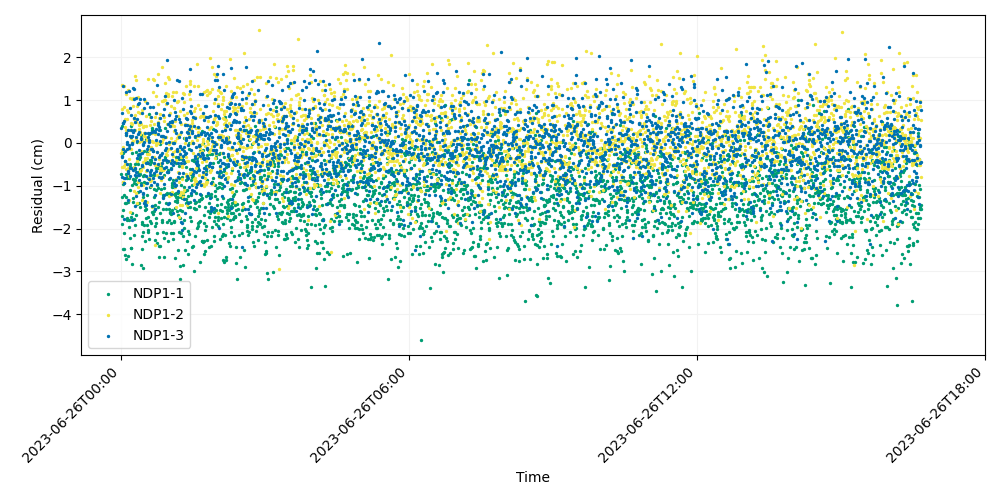

The table this chart was drawn from, first rows:
time, iso_string, NDP1-1, NDP1-2, NDP1-3
741009607, 2023-06-26T00:00:07.000, -0.729, -0.2256, 0.3397
741009627, 2023-06-26T00:00:27.000, 0.3889, 1.34, -0.7989
741009647, 2023-06-26T00:00:47.000, -1.888, 0.7993, -0.3245
741009667, 2023-06-26T00:01:07.000, -1.719, -0.5523, 0.6971
741009687, 2023-06-26T00:01:27.000, -1.254, -0.1711, -0.3012
741009707, 2023-06-26T00:01:47.000, -1.566, -0.9159, 0.466
741009727, 2023-06-26T00:02:07.000, -0.244, -0.912, -0.1547
741009747, 2023-06-26T00:02:27.000, -0.9548, -0.5751, 0.4665
741009767, 2023-06-26T00:02:47.000, -2.477, -0.1055, 1.316
741009787, 2023-06-26T00:03:07.000, -0.9376, -0.5296, -1.767
741009807, 2023-06-26T00:03:27.000, -2.471, 1.327, 0.5007
741009827, 2023-06-26T00:03:47.000, -1.218, 0.8354, -0.8227
741009847, 2023-06-26T00:04:07.000, -2.105, 0.5124, -0.9288
741009867, 2023-06-26T00:04:27.000, -1.399, -0.5034, -0.4159
741009887, 2023-06-26T00:04:47.000, -0.4222, 0.5457, -0.81
741009907, 2023-06-26T00:05:07.000, -2.611, 0.3707, -0.1888
741009927, 2023-06-26T00:05:27.000, -0.7271, 0.2933, 0.2371
741009947, 2023-06-26T00:05:47.000, -1.395, 1.15, 1.187
741009967, 2023-06-26T00:06:07.000, -1.264, -0.6038, 0.22
741009987, 2023-06-26T00:06:27.000, -2.715, 0.1932, 0.1922
741010007, 2023-06-26T00:06:47.000, -0.8014, 0.5641, -0.4978
741010027, 2023-06-26T00:07:07.000, -1.812, -0.4868, 0.01782
741010047, 2023-06-26T00:07:27.000, -0.8143, -0.4981, -0.01748
741010067, 2023-06-26T00:07:47.000, -1.746, 0.7783, -0.1508
741010087, 2023-06-26T00:08:07.000, -0.7136, 1.239, -0.6658
741010107, 2023-06-26T00:08:27.000, -0.6097, -0.6549, -0.7091
741010127, 2023-06-26T00:08:47.000, -2.647, -0.5796, -1.331
741010147, 2023-06-26T00:09:07.000, -1.383, 0.7226, 0.3023
741010167, 2023-06-26T00:09:27.000, -0.8151, -1.331, -0.1087
741010187, 2023-06-26T00:09:47.000, -1.804, -0.3698, 1.207
741010207, 2023-06-26T00:10:07.000, -1.957, -0.7644, -0.05398
741010227, 2023-06-26T00:10:27.000, -1.103, -0.1382, 0.8192
741010247, 2023-06-26T00:10:47.000, -2.22, 1.053, -0.5865
741010267, 2023-06-26T00:11:07.000, -0.5372, 0.2908, -0.7736
741010287, 2023-06-26T00:11:27.000, -0.493, -1.61, 0.1611
741010307, 2023-06-26T00:11:47.000, 0.3898, 0.4612, -0.5954
741010327, 2023-06-26T00:12:07.000, -2.446, -0.5803, 0.2975
741010347, 2023-06-26T00:12:27.000, -2.454, 0.109, 0.6409
741010367, 2023-06-26T00:12:47.000, -1.738, -0.1535, 0.1418
741010387, 2023-06-26T00:13:07.000, -2.823, 0.01705, 0.1587
741010407, 2023-06-26T00:13:27.000, -1.637, 0.161, -0.000913
741010427, 2023-06-26T00:13:47.000, -0.2273, 0.4377, -1.806
741010447, 2023-06-26T00:14:07.000, -0.9798, 1.021, -0.02135
741010467, 2023-06-26T00:14:27.000, -1.284, 1.054, 1.274
741010487, 2023-06-26T00:14:47.000, -0.8425, 0.8641, -0.6433
741010507, 2023-06-26T00:15:07.000, -1.384, 0.0505, 0.2602
741010527, 2023-06-26T00:15:27.000, -1.788, -0.5715, 0.3001
741010547, 2023-06-26T00:15:47.000, -0.8687, 0.5608, 0.575
741010567, 2023-06-26T00:16:07.000, -2.148, -1.125, 1.262
741010587, 2023-06-26T00:16:27.000, -0.9304, 0.5811, 1.023
741010607, 2023-06-26T00:16:47.000, -0.6035, 0.6549, 0.4941
741010627, 2023-06-26T00:17:07.000, -0.5039, 1.571, -1.481
741010647, 2023-06-26T00:17:27.000, -0.8649, 0.3087, -0.5817
741010667, 2023-06-26T00:17:47.000, -1.915, 0.5458, -0.748
741010687, 2023-06-26T00:18:07.000, -0.2181, 0.08211, 0.1296
741010707, 2023-06-26T00:18:27.000, -0.7869, 1.466, -1.251
741010727, 2023-06-26T00:18:47.000, -0.965, -1.168, 1.056
741010747, 2023-06-26T00:19:07.000, -1.694, 0.4827, -0.6766
741010767, 2023-06-26T00:19:27.000, -0.4469, -1.407, 0.553
741010787, 2023-06-26T00:19:47.000, 0.02451, -0.4225, -0.3558
... 2,940 more rows
